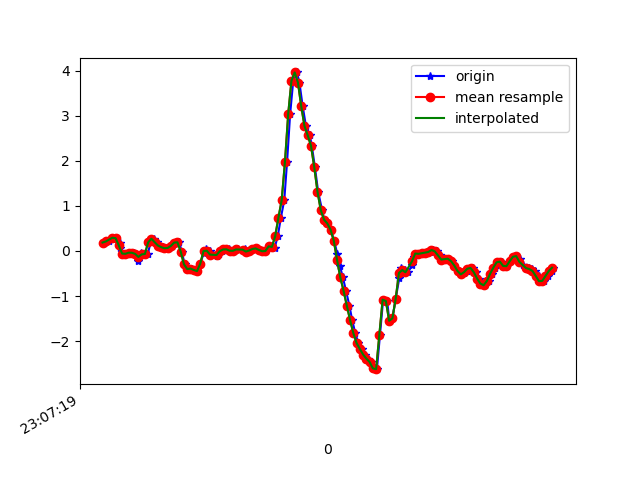

Source data for this figure (header and first rows):
1617836839310, 532482930921001, 0.18639457, 0.23403908, 0.09905713
1617836839339, 532482949973561, 0.2096, 0.02512, 0.1577
1617836839364, 532482969001305, 0.2927, 0.2243, 0.1149
1617836839383, 532482988029049, 0.2829, 0.2744, 0.1992
1617836839406, 532483007081593, 0.173, 0.01168, 0.1626
1617836839408, 532483026041721, 0.07033, 0.3293, 0.1711
1617836839425, 532483045063081, -0.05795, -0.2375, 0.1907
1617836839445, 532483064109225, -0.06406, 0.2878, 0.1223
1617836839476, 532483083130601, -0.0384, 0.08254, 0.1711
1617836839494, 532483102151945, -0.03963, -0.1765, 0.1235
1617836839501, 532483121198089, -0.06528, 0.1253, 0.1638
1617836839520, 532483140294465, -0.2217, -0.1007, 0.1821
1617836839539, 532483159312865, -0.04451, 0.1277, 0.1528
1617836839558, 532483178356097, -0.07628, -0.06651, 0.1809
1617836839577, 532483197374497, -0.06773, -0.0604, 0.1406
1617836839596, 532483216392897, 0.1901, 0.2108, 0.09661
1617836839619, 532483235484225, 0.2707, 0.005576, 0.1443
1617836839635, 532483254505153, 0.1937, 0.09721, 0.1638
1617836839653, 532483273526081, 0.1204, 0.4112, 0.22
1617836839672, 532483292571809, 0.08377, 0.2976, 0.3263
1617836839699, 532483311592737, 0.06056, 0.14, 0.413
1617836839710, 532483330619937, 0.06667, 0.05444, 0.4973
1617836839729, 532483349665953, 0.1131, 0.01168, 0.5743
1617836839748, 532483368687137, 0.1852, 0.01535, 0.6989
1617836839772, 532483387733153, 0.1913, 0.03245, 0.8468
1617836839786, 532483406754337, -0.01397, 0.009241, 0.9799
1617836839805, 532483425775521, -0.2962, -0.1007, 1.075
1617836839824, 532483444820513, -0.4025, -0.1936, 1.1
1617836839848, 532483463841633, -0.3903, -0.2485, 1.072
1617836839862, 532483482887585, -0.422, -0.3218, 0.9836
1617836839881, 532483501908833, -0.4477, -0.4074, 0.8529
1617836839900, 532483520929953, -0.2827, -0.4281, 0.7148
1617836839921, 532483539974753, -0.05429, -0.4025, 0.6036
1617836839938, 532483558995873, 0.04712, -0.3756, 0.5303
1617836839957, 532483578041825, 0.005579, -0.3658, 0.479
1617836839976, 532483597062945, -0.08116, -0.3707, 0.4277
1617836840002, 532483616084065, -0.1166, -0.3646, 0.3739
1617836840014, 532483635126881, -0.06406, -0.3365, 0.3055
1617836840033, 532483654147937, -0.006639, -0.3023, 0.2383
1617836840054, 532483673168993, 0.03246, -0.2718, 0.1907
1617836840077, 532483692214817, 0.03612, -0.2437, 0.1638
1617836840091, 532483711235809, 0.005579, -0.2156, 0.1614
1617836840110, 532483730281697, 0.003135, -0.1789, 0.1711
1617836840129, 532483749299297, 0.03368, -0.1166, 0.1785
1617836840173, 532483768320225, 0.04712, -0.05551, 0.1821
1617836840174, 532483787365985, 0.01169, -0.01153, 0.1724
1617836840186, 532483806386913, -0.01397, 0.02512, 0.1418
1617836840205, 532483825432673, 0.009244, 0.05689, 0.1015
1617836840224, 532483844455841, 0.04345, 0.05933, 0.05385
1617836840243, 532483863476769, 0.05567, 0.05078, 0.02575
1617836840262, 532483882522657, 0.02268, 0.02879, 9.7E-5
1617836840281, 532483901543713, -0.006639, 0.01413, -0.03411
1617836840300, 532483920564513, -0.001752, -0.001755, -0.07076
1617836840321, 532483939606945, 0.1021, 0.00191, -0.1599
1617836840341, 532483958627873, 0.1058, 0.0349, -0.3615
1617836840357, 532483977673633, 0.07277, 0.02268, -0.6535
1617836840376, 532483996694561, 0.3245, -0.0494, -1.097
1617836840395, 532484015715489, 0.7362, -0.4709, -1.406
1617836840416, 532484034761249, 1.123, -1.26, -1.902
1617836840433, 532484053779617, 1.966, -2.225, -2.454
1617836840452, 532484072800545, 3.034, -3.297, -2.79
... 85 more rows
